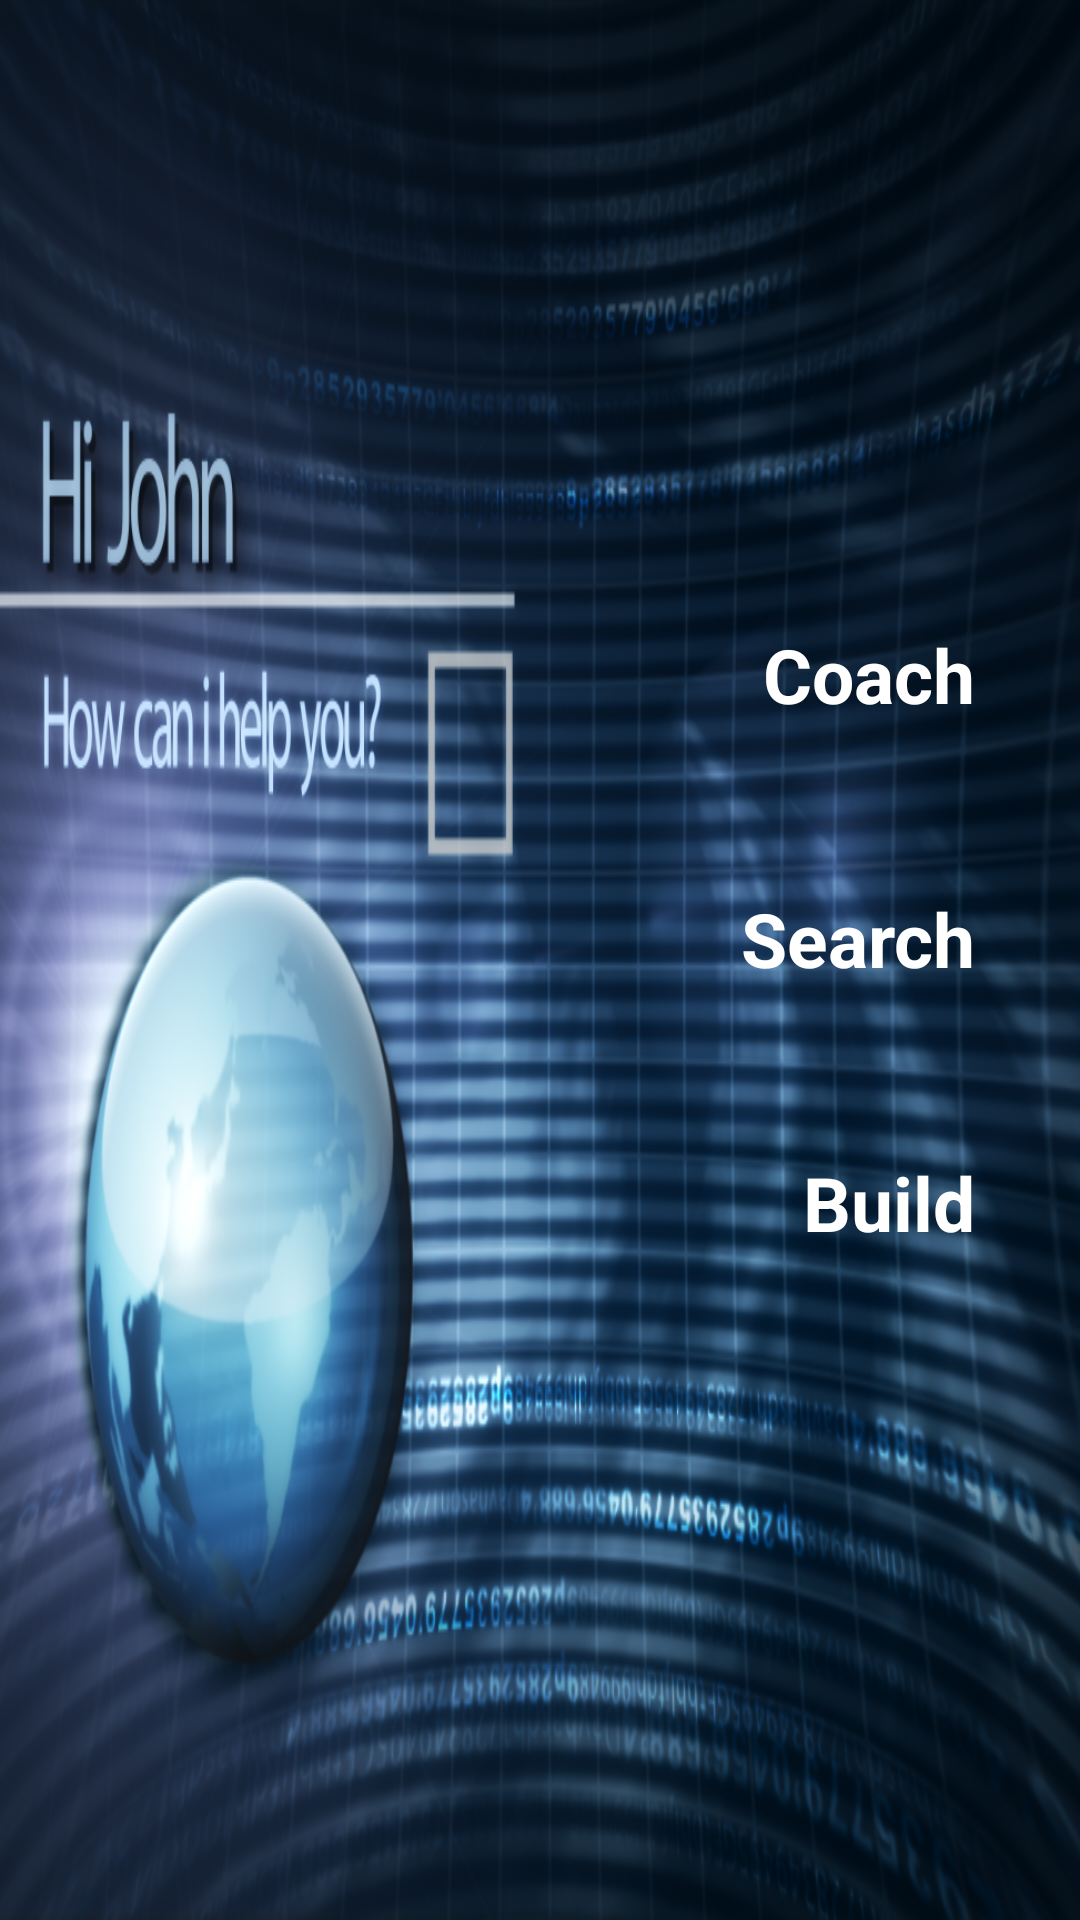

The Android layout XML behind this screen, and the referenced resources:
<!-- AndroidManifest.xml: application theme NoActionBar -->
<!-- res/layout/activity_main.xml -->
<?xml version="1.0" encoding="utf-8"?>
<LinearLayout xmlns:android="http://schemas.android.com/apk/res/android"
    xmlns:tools="http://schemas.android.com/tools"
    android:id="@+id/activity_main"
    android:layout_width="match_parent"
    android:layout_height="match_parent"
    tools:context="com.visionsforge.MainActivity">


    <FrameLayout
        android:layout_width="match_parent"
        android:layout_height="match_parent">

        <ImageView
            android:layout_width="match_parent"
            android:layout_height="match_parent"
            android:background="@drawable/BG_First_menu_after_intro"

           />

        <LinearLayout
            android:gravity="right"
            android:orientation="vertical"
            android:layout_width="wrap_content"
            android:layout_height="wrap_content"
            android:layout_marginRight="15dp"
            android:layout_gravity="right|center_vertical">

            <Button
                android:id="@+id/tv_coach"
                android:text="Coach"
                style="@style/MenuButtonStyle"
                />

            <Button
                android:id="@+id/btn_search"
                style="@style/MenuButtonStyle"
                android:text="Search"

                />
            <Button
                android:id="@+id/btn_build"
                style="@style/MenuButtonStyle"
                android:text="Build"
                />
        </LinearLayout>

    </FrameLayout>



</LinearLayout>
<!-- resources referenced by this layout -->
<resources>
  <!-- drawable BG_First_menu_after_intro: png bitmap (drawable, 744883 bytes) -->
  <style name="MenuButtonStyle" parent="android:style/Widget.Button">
  
          <item name="android:layout_width">wrap_content</item>
          <item name="android:layout_height">wrap_content</item>
          <item name="android:textSize">25sp</item>
          <item name="android:layout_marginTop">15dip</item>
          <item name="android:gravity">right</item>
          <item name="android:background">@android:color/transparent</item>
          <item name="android:textColor">@android:color/white</item>
          <item name="android:textStyle">bold</item>
          <item name="android:layout_margin">20dp</item>
  
      </style>
  <style name="NoActionBar" parent="@android:style/Theme.Holo.Light">
          <item name="android:windowActionBar">false</item>
          <item name="android:windowNoTitle">true</item>
      </style>
</resources>
